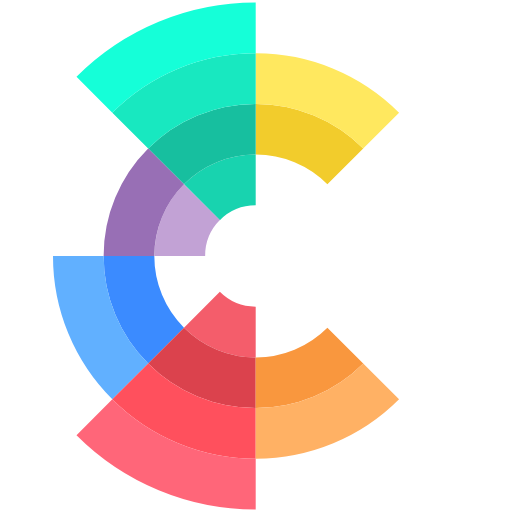
t = 0.00 s
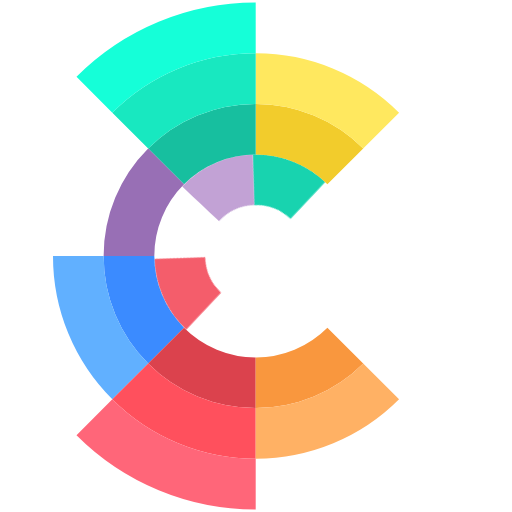
t = 1.73 s
t = 3.10 s: frame unchanged from t = 0.00 s, image omitted
t = 4.48 s: frame unchanged from t = 0.00 s, image omitted
t = 7.23 s: frame unchanged from t = 0.00 s, image omitted
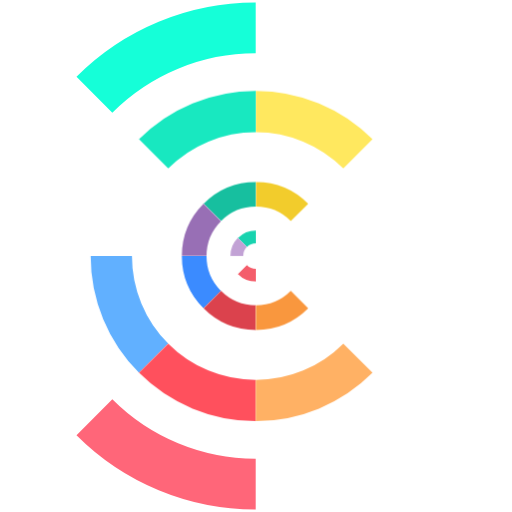
t = 8.60 s

The animated SVG that drew these frames (rendered in a browser with its animation timeline set to each time). Animation: 1 CSS @keyframes rule; frames cover the first 8.60 s, repeats indefinitely.

<svg xmlns="http://www.w3.org/2000/svg" viewBox="0 0 512 512"><defs><style>.slice-1{fill:#18d3af; animation-delay:150ms;}.slice-2{fill:#c2a2d5; animation-delay:150ms;}.slice-3{fill:#f45d6b; animation-delay:150ms;}.slice-4{fill:#f2cc2c; animation-delay:300ms;}.slice-5{fill:#17bf9f; animation-delay:300ms;}.slice-6{fill:#986fb5; animation-delay:300ms;}.slice-7{fill:#3b8bff; animation-delay:300ms;}.slice-8{fill:#db424d; animation-delay:300ms;}.slice-9{fill:#f9973e; animation-delay:300ms;}.slice-10{fill:#ffe85f; animation-delay:450ms;}.slice-11{fill:#18e8c0; animation-delay:450ms;}.slice-12{fill:#61b0ff; animation-delay:450ms;}.slice-13{fill:#ff505d; animation-delay:450ms;}.slice-14{fill:#ffb164; animation-delay:450ms;}.slice-15{fill:#15ffd8; animation-delay:600ms;}.slice-16{fill:#ff6679; animation-delay:600ms;}@keyframes anim{0%{transform: rotate(-720deg) scale(0);}10%{transform: rotate(-720deg) scale(1);}10%,15%{transform: rotate(-720deg);}25%{transform: rotate(0deg);}80%{transform: scale(1)}90%,100%{transform: scale(0)}}path{transform-origin: center center; animation: anim 10s infinite;}</style></defs><title>Charts.css Animated Logo</title><g><path class="slice-1" d="M255.7,154.62v50.69a50.49,50.49,0,0,0-35.84,14.85L184,184.31A101.09,101.09,0,0,1,255.7,154.62Z"/><path class="slice-2" d="M219.86,220a50.52,50.52,0,0,0-14.72,35.89l-50.69.19a101.08,101.08,0,0,1,29.43-71.79Z"/><path class="slice-3" d="M255.7,306.69v50.69A101.09,101.09,0,0,1,184,327.69l35.85-35.85A50.49,50.49,0,0,0,255.7,306.69Z"/><path class="slice-4" d="M363.22,148.48l-35.83,35.83a101.09,101.09,0,0,0-71.69-29.69V103.94A151.5,151.5,0,0,1,363.22,148.48Z"/><path class="slice-5" d="M255.7,103.94v50.68A101.09,101.09,0,0,0,184,184.31l-35.83-35.83A151.5,151.5,0,0,1,255.7,103.94Z"/><path class="slice-6" d="M184,184.31A101.09,101.09,0,0,0,154.32,256H103.64a151.5,151.5,0,0,1,44.54-107.52Z"/><path class="slice-7" d="M184,327.69l-35.83,35.83A151.5,151.5,0,0,1,103.64,256h50.68A101.09,101.09,0,0,0,184,327.69Z"/><path class="slice-8" d="M255.7,357.38v50.68a151.5,151.5,0,0,1-107.52-44.54L184,327.69A101.09,101.09,0,0,0,255.7,357.38Z"/><path class="slice-9" d="M363.22,363.52A151.5,151.5,0,0,1,255.7,408.06V357.38a101.09,101.09,0,0,0,71.69-29.69Z"/><path class="slice-10" d="M399.07,112.63l-35.85,35.85A151.5,151.5,0,0,0,255.7,103.94V53.25A202.12,202.12,0,0,1,399.07,112.63Z"/><path class="slice-11" d="M255.7,53.25v50.69a151.5,151.5,0,0,0-107.52,44.54l-35.85-35.85A202.12,202.12,0,0,1,255.7,53.25Z"/><path class="slice-12" d="M148.18,363.52l-35.85,35.85A202.12,202.12,0,0,1,53,256h50.69A151.5,151.5,0,0,0,148.18,363.52Z"/><path class="slice-13" d="M255.7,408.06v50.69a202.12,202.12,0,0,1-143.37-59.38l35.85-35.85A151.5,151.5,0,0,0,255.7,408.06Z"/><path class="slice-14" d="M399.07,399.37A202.12,202.12,0,0,1,255.7,458.75V408.06a151.5,151.5,0,0,0,107.52-44.54Z"/><path class="slice-15" d="M255.7,2.56V53.25a202.12,202.12,0,0,0-143.37,59.38L76.49,76.79A252.68,252.68,0,0,1,255.7,2.56Z"/><path class="slice-16" d="M255.7,458.75v50.69A252.68,252.68,0,0,1,76.49,435.21l35.84-35.84A202.12,202.12,0,0,0,255.7,458.75Z"/></g></svg>